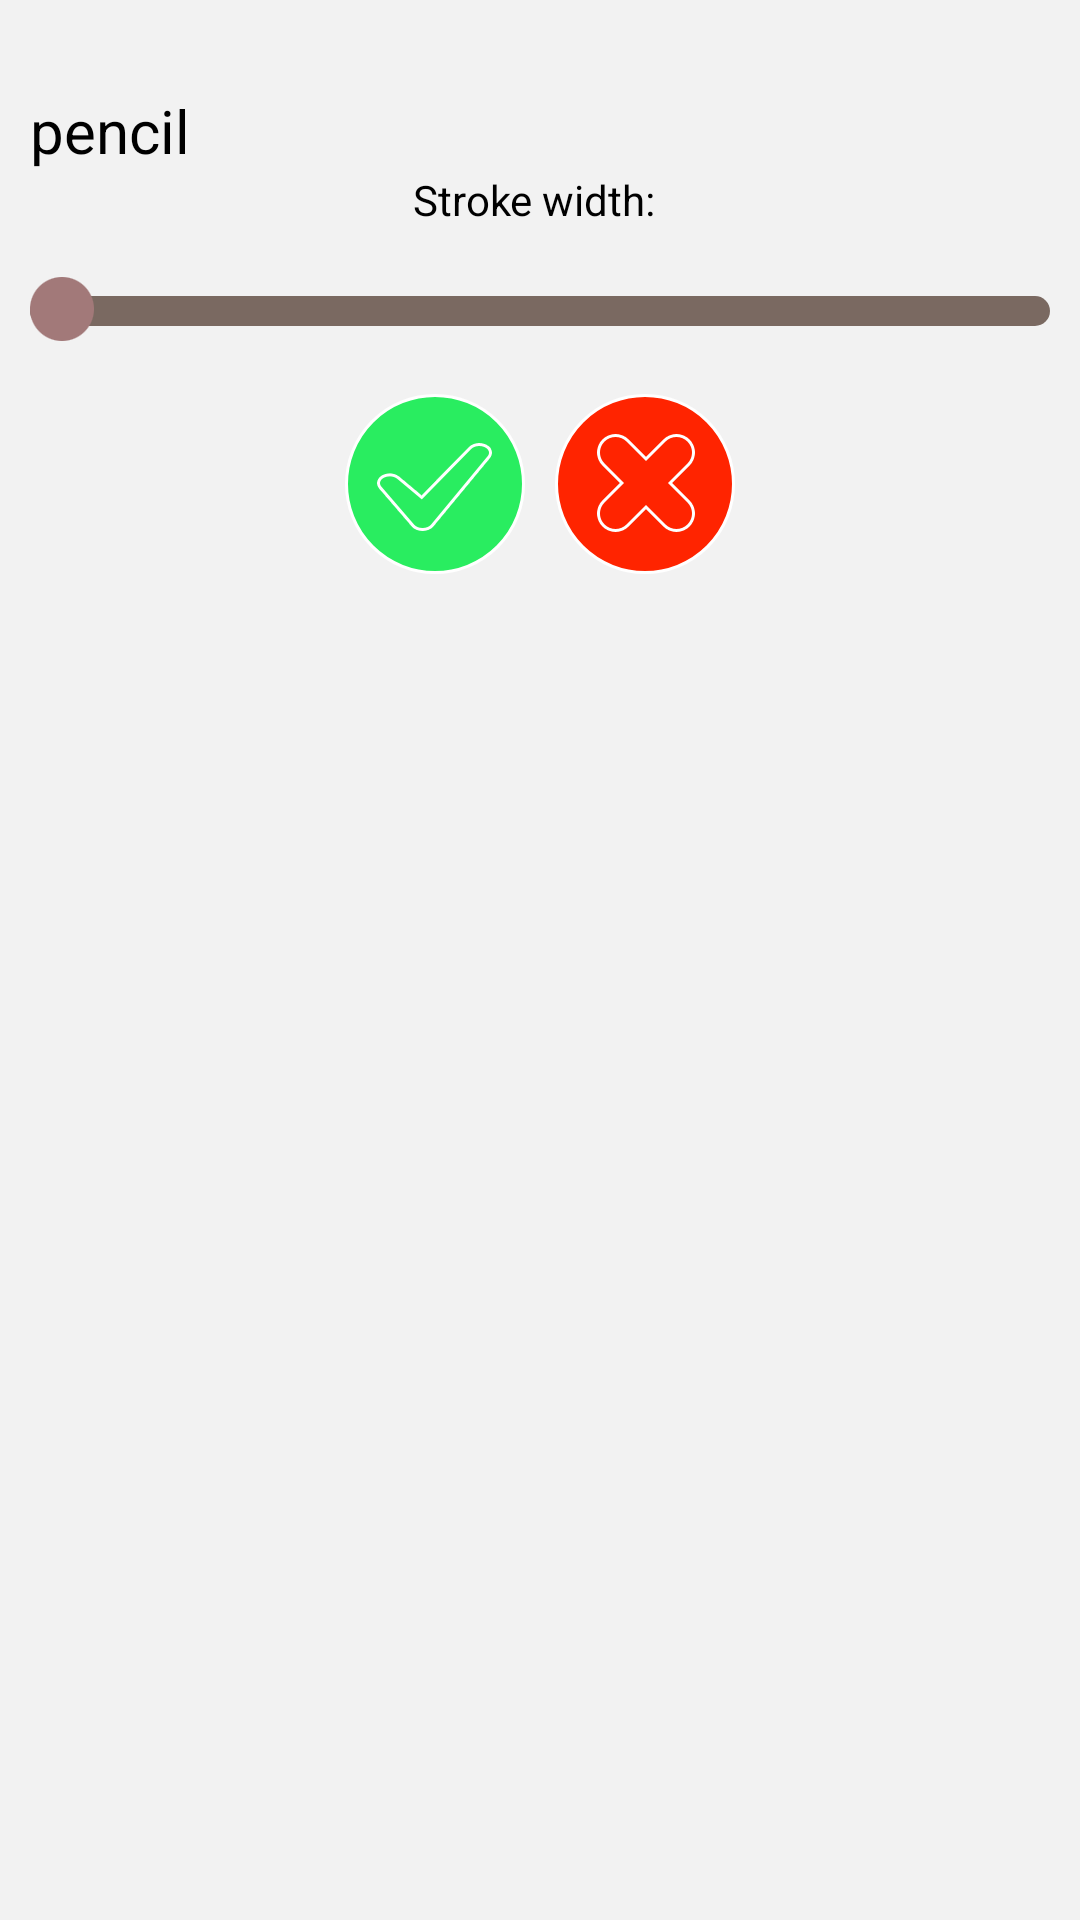

Here is an Android app screen rendered from its layout file. Give the layout XML and the strings, colors and styles it references.
<!-- AndroidManifest.xml: application theme AppTheme -->
<!-- res/layout/dialog_strokewidth.xml -->
<?xml version="1.0" encoding="utf-8"?>
<LinearLayout xmlns:android="http://schemas.android.com/apk/res/android"
    android:layout_width="match_parent"
    android:layout_height="match_parent"
    android:orientation="vertical"
    android:paddingTop="30dp"
    android:paddingBottom="30dp"
    android:paddingLeft="10dp" 
    android:paddingRight="10dp"
    android:background="@color/dialogBackground" >

    <TextView
        android:id="@+id/tvPencilEraser"
        android:layout_width="wrap_content"
        android:layout_height="wrap_content"
        android:text="pencil"
        android:textColor="#000000"
        android:textSize="20sp"/>

    <TextView
        android:id="@+id/tvStrokeValue"
        android:layout_width="wrap_content"
        android:layout_height="wrap_content"
        android:layout_gravity="center_horizontal"
        android:paddingBottom="15dp"
        android:textColor="#000000"
        android:text="Stroke width: " />

    <SeekBar
        android:id="@+id/sbStroke"
        android:layout_width="match_parent"
        android:layout_height="wrap_content"
        android:progressDrawable="@drawable/horizontalprogressbar"
        android:thumb="@drawable/seekbarthumb_notext"
        android:paddingBottom="15dp"
        android:minHeight="10dp"
        android:maxHeight="10dp" />
    
    <LinearLayout
        android:layout_width="wrap_content"
        android:layout_height="wrap_content"
        android:layout_gravity="center_horizontal"
        android:orientation="horizontal" > 

    <ImageButton
        android:id="@+id/btnSetStroke"
        android:layout_width="wrap_content"
        android:layout_height="wrap_content"
        android:layout_gravity="center_horizontal"
        android:layout_marginRight="5dp"
        android:background="@drawable/okbutton"
        android:src="@drawable/tick"
        android:text="Set Stroke" />
    
    <ImageButton
        android:id="@+id/btnCancelStroke"
        android:layout_width="wrap_content"
        android:layout_height="wrap_content"
        android:layout_gravity="center_horizontal"
        android:layout_marginLeft="5dp"
        android:background="@drawable/cancelbutton"
        android:src="@drawable/cancel"
        android:text="Set Stroke" />
    
    </LinearLayout>>

</LinearLayout>
<!-- resources referenced by this layout -->
<resources>
  <color name="dialogBackground">#F2F2F2</color>
  <!-- drawable cancelbutton (drawable) -->
  <?xml version="1.0" encoding="utf-8"?>
  <selector xmlns:android="http://schemas.android.com/apk/res/android">
  
      <item android:drawable="@drawable/cancelcirclebuttonafterclick" android:state_selected="true"></item>
      <item android:drawable="@drawable/cancelcirclebuttonafterclick" android:state_pressed="true"></item>
      <item android:drawable="@drawable/cancelcirclebuttonbeforeclick"></item>
  
  </selector>
  <!-- drawable horizontalprogressbar (drawable) -->
  <?xml version="1.0" encoding="utf-8"?>
  <layer-list xmlns:android="http://schemas.android.com/apk/res/android" >
  
      <item
          android:id="@android:id/background"
          android:drawable="@drawable/background_fill" />
      <item android:id="@android:id/progress">
          <clip android:drawable="@drawable/progress_fill" />
      </item>
  
  </layer-list>
  <!-- drawable okbutton (drawable) -->
  <?xml version="1.0" encoding="utf-8"?>
  <selector xmlns:android="http://schemas.android.com/apk/res/android">
  
      <item android:drawable="@drawable/okcirclebuttonafterclick" android:state_selected="true"></item>
      <item android:drawable="@drawable/okcirclebuttonafterclick" android:state_pressed="true"></item>
      <item android:drawable="@drawable/okcirclebuttonbeforeclick"></item>
  
  </selector>
  <!-- drawable seekbarthumb_notext: png bitmap (drawable-xxhdpi, 1117 bytes) -->
  <style name="AppTheme" parent="AppBaseTheme">
          
      </style>
  <!-- drawable cancelcirclebuttonafterclick (drawable) -->
  <?xml version="1.0" encoding="utf-8"?>
  <shape xmlns:android="http://schemas.android.com/apk/res/android"
      android:innerRadius="0dp"
      android:shape="ring"
      android:thicknessRatio="2.0"
      android:useLevel="false" >
  
      <solid android:color="#c32106" />
  
      <size
          android:height="60dp"
          android:width="60dp" />
  
      <stroke
          android:width="1dp"
          android:color="#FFFFFF" />
  
  </shape>
  <!-- drawable cancelcirclebuttonbeforeclick (drawable) -->
  <?xml version="1.0" encoding="utf-8"?>
  <shape xmlns:android="http://schemas.android.com/apk/res/android"
      android:innerRadius="0dp"
      android:shape="ring"
      android:thicknessRatio="2.0"
      android:useLevel="false" >
  
      <solid android:color="#ff2400" />
      <size
          android:height="60dp"
          android:width="60dp" />
  
      <stroke
          android:width="1dp"
          android:color="#FFFFFF" />
  
  </shape>
  <!-- drawable background_fill (drawable) -->
  <?xml version="1.0" encoding="utf-8"?>
  <shape xmlns:android="http://schemas.android.com/apk/res/android" >
  
      <solid android:color="#7a6961" />
  
      <corners android:radius="5dp" />
  
  </shape>
  <!-- drawable progress_fill (drawable) -->
  <?xml version="1.0" encoding="UTF-8"?>
  <shape xmlns:android="http://schemas.android.com/apk/res/android" >
  
      <solid android:color="#e78e62" />
  
      <corners android:radius="5dp" />
  
  </shape>
  <!-- drawable okcirclebuttonafterclick (drawable) -->
  <?xml version="1.0" encoding="utf-8"?>
  <shape xmlns:android="http://schemas.android.com/apk/res/android"
      android:innerRadius="0dp"
      android:shape="ring"
      android:thicknessRatio="2.0"
      android:useLevel="false" >
  
      <solid android:color="#44c669" />
  
      <size
          android:height="60dp"
          android:width="60dp" />
  
      <stroke
          android:width="1dp"
          android:color="#FFFFFF" />
  
  </shape>
  <!-- drawable okcirclebuttonbeforeclick (drawable) -->
  <?xml version="1.0" encoding="utf-8"?>
  <shape xmlns:android="http://schemas.android.com/apk/res/android"
      android:innerRadius="0dp"
      android:shape="ring"
      android:thicknessRatio="2.0"
      android:useLevel="false" >
  
      <solid android:color="#29ed60" />
      <size
          android:height="60dp"
          android:width="60dp" />
  
      <stroke
          android:width="1dp"
          android:color="#FFFFFF" />
  
  </shape>
  <style name="AppBaseTheme" parent="android:Theme.Light">
          
      </style>
</resources>
